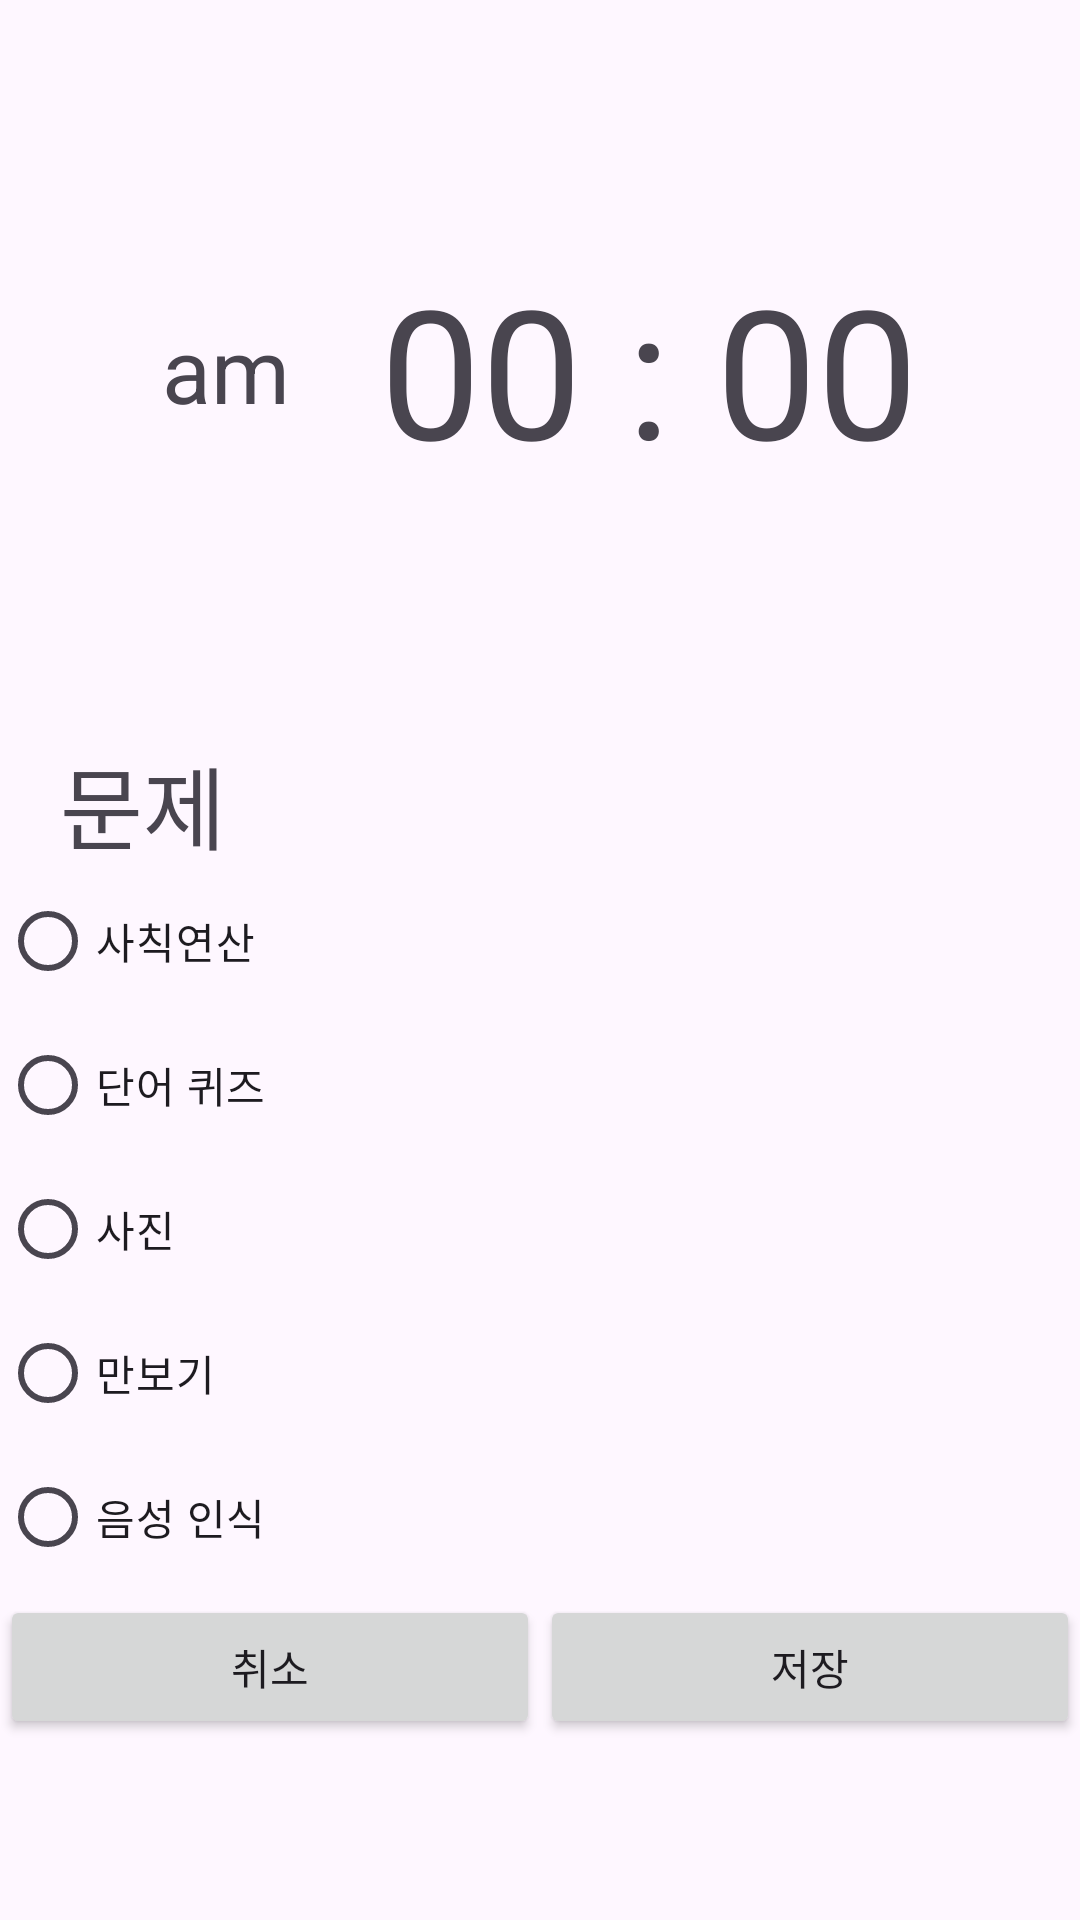

Layout XML and referenced resources for this Android screen:
<!-- AndroidManifest.xml: application theme Theme.GURU2_21_AlarmApp -->
<!-- res/layout/activity_set_alarm.xml -->
<?xml version="1.0" encoding="utf-8"?>
<LinearLayout xmlns:android="http://schemas.android.com/apk/res/android"
    xmlns:app="http://schemas.android.com/apk/res-auto"
    xmlns:tools="http://schemas.android.com/tools"
    android:layout_width="match_parent"
    android:layout_height="match_parent"
    android:orientation="vertical"
    android:gravity="top"
    tools:context=".SetAlarm">

    <LinearLayout
        android:layout_width="match_parent"
        android:layout_height="246dp"
        android:gravity="center_horizontal"
        android:orientation="horizontal">

        <TextView
            android:id="@+id/set_ampm"
            android:layout_width="wrap_content"
            android:layout_height="wrap_content"
            android:layout_gravity="center_vertical"
            android:paddingEnd="10dp"
            android:text="am"
            android:textSize="30sp" />


        <TextView
            android:id="@+id/set_time"
            android:layout_width="wrap_content"
            android:layout_height="wrap_content"
            android:layout_gravity="center_vertical"
            android:paddingStart="20dp"
            android:text="00 : 00"
            android:textSize="60sp" />


    </LinearLayout>

    <LinearLayout
        android:layout_width="match_parent"
        android:layout_height="wrap_content"
        android:orientation="vertical"/>

    <LinearLayout
        android:layout_width="match_parent"
        android:layout_height="wrap_content"
        android:orientation="vertical">

        <TextView
            android:id="@+id/select_problem"
            android:layout_width="match_parent"
            android:layout_height="match_parent"
            android:paddingStart="20dp"
            android:text="문제"
            android:textSize="30sp" />

        <RadioGroup
            android:id="@+id/radioGroup"
            android:layout_width="match_parent"
            android:layout_height="wrap_content"
            android:orientation="vertical">

            <RadioButton
                android:id="@+id/radioButton1"
                android:layout_width="match_parent"
                android:layout_height="wrap_content"
                android:text="사칙연산" />

            <RadioButton
                android:id="@+id/radioButton2"
                android:layout_width="match_parent"
                android:layout_height="wrap_content"
                android:text="단어 퀴즈" />

            <RadioButton
                android:id="@+id/radioButton3"
                android:layout_width="match_parent"
                android:layout_height="wrap_content"
                android:text="사진" />

            <RadioButton
                android:id="@+id/radioButton4"
                android:layout_width="match_parent"
                android:layout_height="wrap_content"
                android:text="만보기" />

            <RadioButton
                android:id="@+id/radioButton5"
                android:layout_width="match_parent"
                android:layout_height="wrap_content"
                android:text="음성 인식" />

        </RadioGroup>

    </LinearLayout>

    <TableLayout
        android:layout_width="match_parent"
        android:layout_height="50dp"
        android:gravity="bottom">

        <TableRow>

            <Button
                android:id="@+id/btn_cancel"
                android:layout_width="match_parent"
                android:layout_weight="1"
                android:text="취소" />

            <Button
                android:id="@+id/btn_save"
                android:layout_width="match_parent"
                android:layout_weight="1"
                android:text="저장" />

        </TableRow>

    </TableLayout>

</LinearLayout>
<!-- resources referenced by this layout -->
<resources>
  <style name="Theme.GURU2_21_AlarmApp" parent="Base.Theme.GURU2_21_AlarmApp" />
  <style name="Base.Theme.GURU2_21_AlarmApp" parent="Theme.Material3.DayNight">
          
          
      </style>
</resources>
